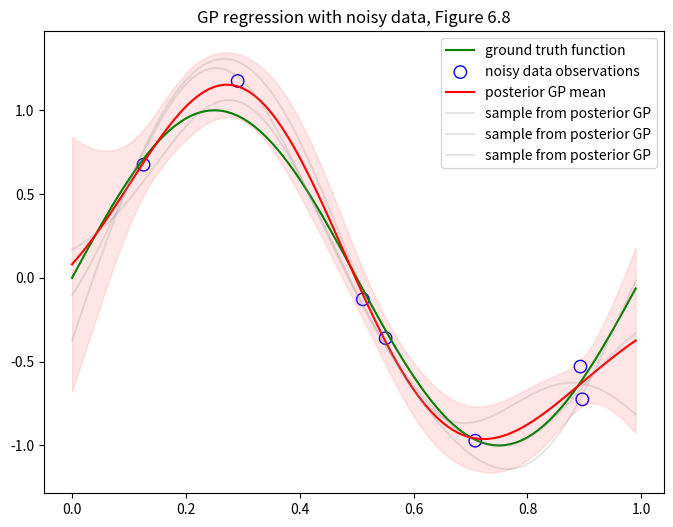

Reproduce this figure in Python. (Note: this script raises an exception after producing the figure.)
import matplotlib.pyplot as plt
import numpy as np
np.random.seed(3)


# Demo of Gaussian process regression on sinusoidal data, figure 6.8 in PRML.
# As Bishop's book only presents the posterior predictive distribution for a
# single data point (Eq (6.66), (6.67)), we follow the more general presentation
# in the GP book by Rasmussen and Williams in section 2.2, and compute the full
# posterior Gaussian process.

def gaussian_kernel(x, y, c):
    """a.k.a. RBF, parameter c controls kernel width"""
    return np.exp(-np.sum(np.square(x - y)) / c)

def exponential_kernel(x, y, t):
    """ Eq. (6.56) """
    return np.exp(-t * np.linalg.norm(x - y))

def gram(X, k):
    """compute the Gram matrix, given a data matrix X and kernel k; K^2 time complexity"""
    N = len(X)
    K = np.empty((N, N))
    for i in range(N):
        for j in range(N):
            K[i, j] = k(X[i], X[j])

    return K

num_train = 7
X = np.random.rand(num_train)     # random generate training data points
sig = 0.1
eps = np.random.normal(loc=0, scale=sig, size=len(X))  # 0 mean Gaussian noise
true_t = np.sin(2 * np.pi * X)  # true targets (t for targets, following Bishop's notation)
t = true_t + eps  # noisy targets; these are what we actually observe

# for evaluation/plotting
X_eval = np.arange(0, 1, 0.01)  # evenly spaced test points
true_t_eval = np.sin(2 * np.pi * X_eval)


# kernel settings
c = 0.1
kernel = lambda x, y: gaussian_kernel(x, y, c)

X_concat = np.hstack([X, X_eval])
K = gram(X_concat, kernel)  # this is the joint Gram matrix for train and test points
# get the four blocks of K
K_train = K[:num_train, :num_train]
K_train_eval = K[:num_train, num_train:]
K_eval_train = K[num_train:, :num_train]
K_eval = K[num_train:, num_train:]

inv = np.linalg.inv(K_train + sig**2 * np.eye(num_train))
K_eval_train_mult_inv = K_eval_train @ inv
post_mean = K_eval_train_mult_inv @ t   # Eq (2.22) of R & W; Eq (6.66) of Bishop
post_cov = K_eval - K_eval_train_mult_inv @ K_train_eval  # Eq (2.23) of R & W; Eq (6.67) of Bishop
post_std = np.sqrt(np.diag(post_cov))

fig = plt.figure(figsize=(8, 6))

plt.plot(X_eval, true_t_eval, color='green', label='ground truth function')
plt.scatter(X, t, s=80, facecolors='none', edgecolors='b', label='noisy data observations')
plt.plot(X_eval, post_mean, color='r', label='posterior GP mean')
plt.fill_between(X_eval, post_mean-2*post_std, post_mean+2*post_std, color='r', alpha=0.1)

# plot a few posterior samples
samples = np.random.multivariate_normal(mean=post_mean, cov=post_cov, size=3)
for sample in samples:
    plt.plot(X_eval, sample, alpha=0.2, color='gray', label='sample from posterior GP')
plt.legend(loc='best')
plt.title('GP regression with noisy data, Figure 6.8')

plt.savefig(__file__.split('.')[0] + '.png')

